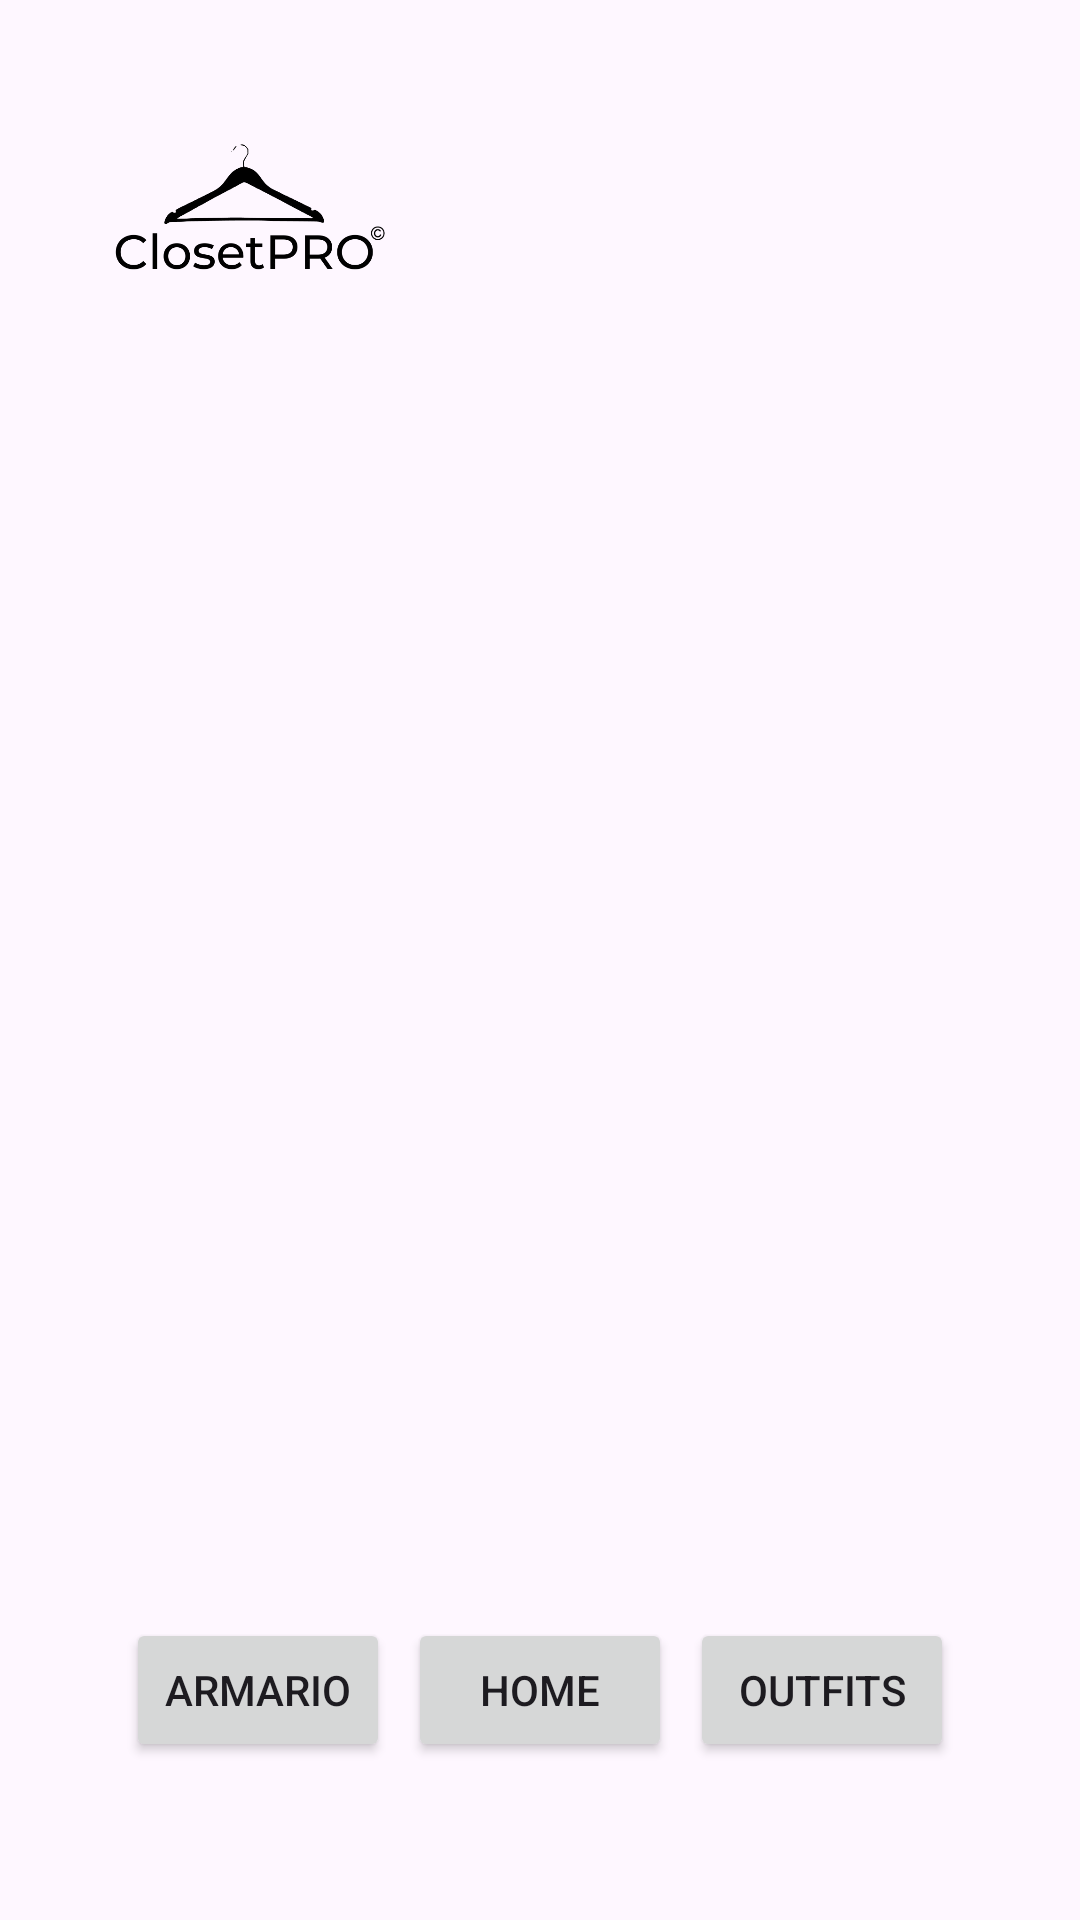

Write the Android layout XML for this screen, with the resource values it uses.
<!-- AndroidManifest.xml: application theme Theme.ClosetPro -->
<!-- res/layout/activity_producto.xml -->
<?xml version="1.0" encoding="utf-8"?>

<androidx.constraintlayout.widget.ConstraintLayout xmlns:android="http://schemas.android.com/apk/res/android"
    xmlns:app="http://schemas.android.com/apk/res-auto"
    xmlns:tools="http://schemas.android.com/tools"
    android:id="@+id/fondo"
    android:layout_width="match_parent"
    android:layout_height="match_parent"
    tools:context=".ProductoActivity">

    <androidx.constraintlayout.widget.Guideline
        android:id="@+id/guideline6"
        android:layout_width="wrap_content"
        android:layout_height="wrap_content"
        android:orientation="vertical"
        app:layout_constraintGuide_percent="0.1" />

    <androidx.constraintlayout.widget.Guideline
        android:id="@+id/guideline10"
        android:layout_width="wrap_content"
        android:layout_height="wrap_content"
        android:orientation="vertical"
        app:layout_constraintGuide_percent="0.9" />

    <androidx.constraintlayout.widget.Guideline
        android:id="@+id/guideline11"
        android:layout_width="wrap_content"
        android:layout_height="wrap_content"
        android:orientation="vertical"
        app:layout_constraintGuide_percent="0.5" />

    <androidx.constraintlayout.widget.Guideline
        android:id="@+id/guideline12"
        android:layout_width="wrap_content"
        android:layout_height="wrap_content"
        android:orientation="horizontal"
        app:layout_constraintGuide_percent="0.06" />

    <androidx.constraintlayout.widget.Guideline
        android:id="@+id/guideline15"
        android:layout_width="wrap_content"
        android:layout_height="wrap_content"
        android:orientation="horizontal"
        app:layout_constraintGuide_percent="0.94" />

    <androidx.constraintlayout.widget.Guideline
        android:id="@+id/guideline16"
        android:layout_width="wrap_content"
        android:layout_height="wrap_content"
        android:orientation="horizontal"
        app:layout_constraintGuide_percent="0.500684" />

    <androidx.constraintlayout.widget.Guideline
        android:id="@+id/guideline17"
        android:layout_width="wrap_content"
        android:layout_height="wrap_content"
        android:orientation="horizontal"
        app:layout_constraintGuide_percent="0.14363885" />

    <ImageView
        android:id="@+id/img_logo_producto"
        android:layout_width="94dp"
        android:layout_height="57dp"
        android:layout_marginTop="4dp"
        app:layout_constraintBottom_toTopOf="@+id/guideline17"
        app:layout_constraintEnd_toStartOf="@+id/guideline11"
        app:layout_constraintHorizontal_bias="0.0"
        app:layout_constraintStart_toStartOf="@+id/guideline6"
        app:layout_constraintTop_toTopOf="@+id/guideline12"
        app:layout_constraintVertical_bias="0.0"
        app:srcCompat="@drawable/logo" />

    <androidx.constraintlayout.widget.Guideline
        android:id="@+id/guideline18"
        android:layout_width="wrap_content"
        android:layout_height="wrap_content"
        android:orientation="horizontal"
        app:layout_constraintGuide_percent="0.82" />

    <Button
        android:id="@+id/b_Productos_ToArmario"
        android:layout_width="wrap_content"
        android:layout_height="wrap_content"
        android:onClick="changeProductosToArmario"
        android:text="Armario"
        app:layout_constraintBottom_toTopOf="@+id/guideline15"
        app:layout_constraintEnd_toStartOf="@+id/b_Productos_ToHome"
        app:layout_constraintStart_toStartOf="@+id/guideline6"
        app:layout_constraintTop_toTopOf="@+id/guideline18" />

    <Button
        android:id="@+id/b_Productos_ToHome"
        android:layout_width="wrap_content"
        android:layout_height="wrap_content"
        android:onClick="changeProductosToHome"
        android:text="Home"
        app:layout_constraintBottom_toTopOf="@+id/guideline15"
        app:layout_constraintEnd_toEndOf="parent"
        app:layout_constraintStart_toStartOf="parent"
        app:layout_constraintTop_toTopOf="@+id/guideline18" />

    <Button
        android:id="@+id/b_Productos_ToOutfits"
        android:layout_width="wrap_content"
        android:layout_height="wrap_content"
        android:onClick="changeProductosToOutfits"
        android:text="Outfits"
        app:layout_constraintBottom_toTopOf="@+id/guideline15"
        app:layout_constraintEnd_toStartOf="@+id/guideline10"
        app:layout_constraintStart_toEndOf="@+id/b_Productos_ToHome"
        app:layout_constraintTop_toTopOf="@+id/guideline18" />

    <androidx.constraintlayout.widget.ConstraintLayout
        android:id="@+id/layout_productos"
        android:layout_width="294dp"
        android:layout_height="457dp"
        app:layout_constraintBottom_toTopOf="@+id/guideline18"
        app:layout_constraintEnd_toStartOf="@+id/guideline10"
        app:layout_constraintStart_toStartOf="@+id/guideline6"
        app:layout_constraintTop_toTopOf="@+id/guideline17">

        <GridView
            android:id="@+id/grid_tabla_productos"
            android:layout_width="292dp"
            android:layout_height="455dp"
            android:layout_marginStart="1dp"
            android:layout_marginTop="1dp"
            android:layout_marginEnd="1dp"
            android:layout_marginBottom="1dp"
            app:layout_constraintBottom_toBottomOf="parent"
            app:layout_constraintEnd_toEndOf="parent"
            app:layout_constraintStart_toStartOf="parent"
            app:layout_constraintTop_toTopOf="parent" />
    </androidx.constraintlayout.widget.ConstraintLayout>

</androidx.constraintlayout.widget.ConstraintLayout>
<!-- resources referenced by this layout -->
<resources>
  <!-- drawable logo: png bitmap (drawable, 35227 bytes) -->
  <style name="Theme.ClosetPro" parent="Base.Theme.ClosetPro" />
  <style name="Base.Theme.ClosetPro" parent="Theme.Material3.DayNight.NoActionBar">
          
          
      </style>
</resources>
